Run: headless pygame with SDL's dummy video driver; simulated clock (each Clock.tick advances the game by its frame time, no real sleeping); random seed 0; keys injected as events and as key.get_pressed() state; no mouse input; restart key R tapped at the start of phases 3 and 4.
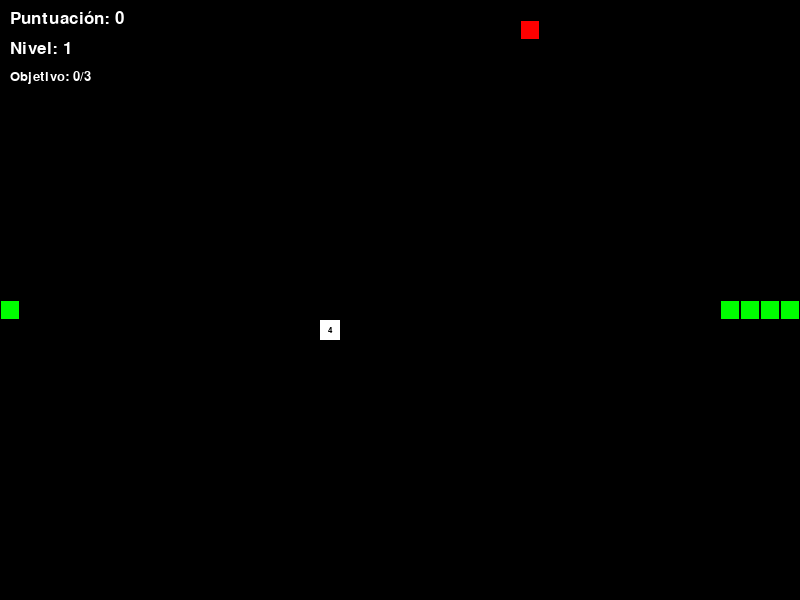
Frame 1 of 4 · flips 1–60 · no input
Frame 2 of 4 · flips 61–180 · tapped SPACE, RETURN · held RIGHT (→), D · screen unchanged from frame 1, image omitted
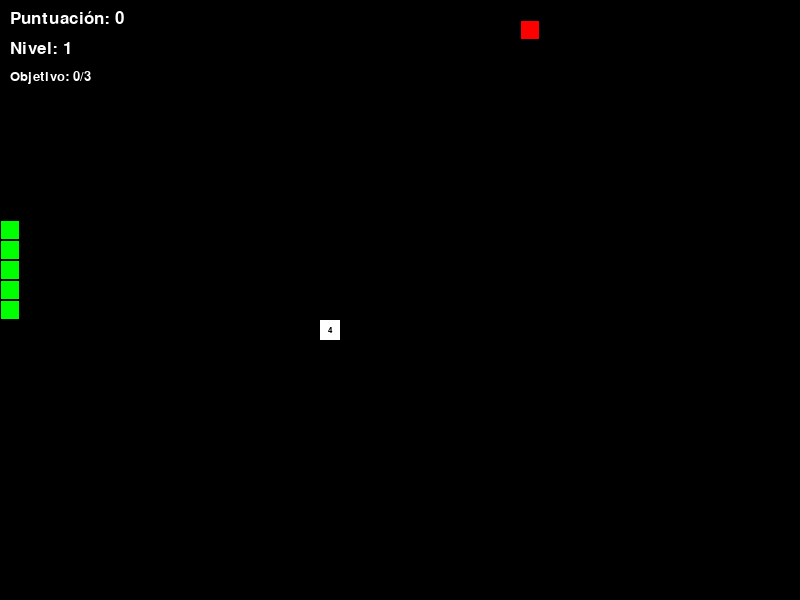
Frame 3 of 4 · flips 181–300 · tapped R · held DOWN (↓), S
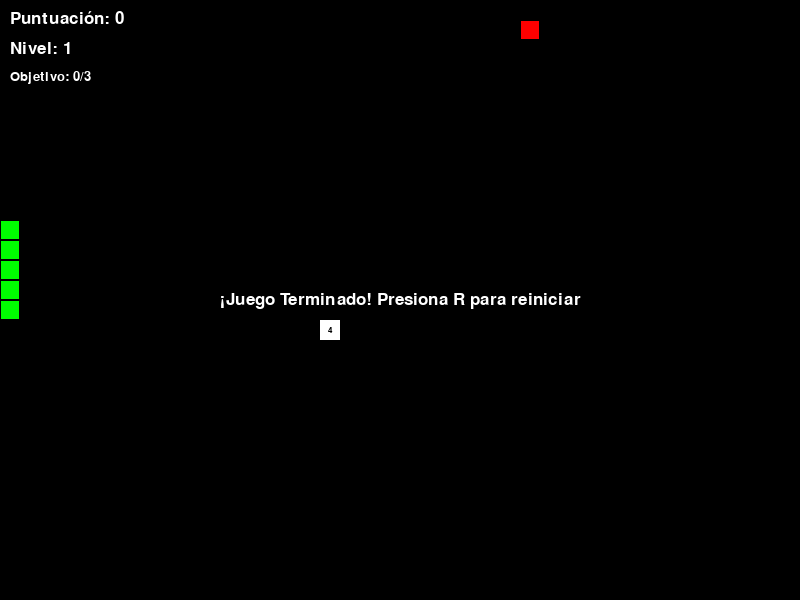
Frame 4 of 4 · flips 301–420 · tapped R · held LEFT (←), A, UP (↑), W

The pygame program that drew these frames:

import pygame
import random
import sys
import time

# Inicializar Pygame
pygame.init()

# Constantes
WIDTH, HEIGHT = 800, 600
GRID_SIZE = 20
GRID_WIDTH = WIDTH // GRID_SIZE
GRID_HEIGHT = HEIGHT // GRID_SIZE
INITIAL_FPS = 10
FPS_INCREASE = 2  # How much FPS increases per level
MAX_FPS = 25  # Maximum FPS to prevent the game from becoming too fast
INITIAL_LEVEL_TARGET = 3  # Points needed to complete first level

# Colores
BLACK = (0, 0, 0)
GREEN = (0, 255, 0)
RED = (255, 0, 0)
WHITE = (255, 255, 255)

# Direcciones
UP = (0, -1)
DOWN = (0, 1)
LEFT = (-1, 0)
RIGHT = (1, 0)

class Snake:
    def __init__(self):
        start_x = GRID_WIDTH // 2
        start_y = GRID_HEIGHT // 2
        # Inicializar la serpiente con 5 segmentos en línea horizontal
        self.positions = [(start_x - i, start_y) for i in range(5)]
        self.direction = RIGHT
        self.length = 5
        self.score = 0

    def get_head_position(self):
        return self.positions[0]

    def update(self):
        cur = self.get_head_position()
        x, y = self.direction
        new = ((cur[0] + x) % GRID_WIDTH, (cur[1] + y) % GRID_HEIGHT)
        
        if new in self.positions[1:]:
            return False  # Game over
        
        self.positions.insert(0, new)
        if len(self.positions) > self.length:
            self.positions.pop()
        return True

    def reset(self):
        start_x = GRID_WIDTH // 2
        start_y = GRID_HEIGHT // 2
        self.positions = [(start_x - i, start_y) for i in range(5)]
        self.direction = RIGHT
        self.length = 5
        self.score = 0

    def render(self, surface):
        for p in self.positions:
            rect = pygame.Rect(p[0] * GRID_SIZE, p[1] * GRID_SIZE, GRID_SIZE, GRID_SIZE)
            pygame.draw.rect(surface, GREEN, rect)
            pygame.draw.rect(surface, BLACK, rect, 1)

class Food:
    def __init__(self):
        self.position = (0, 0)
        self.randomize_position()

    def randomize_position(self, avoid_positions=None):
        if avoid_positions is None:
            avoid_positions = []
        while True:
            self.position = (random.randint(0, GRID_WIDTH - 1), 
                           random.randint(0, GRID_HEIGHT - 1))
            if self.position not in avoid_positions:
                break

    def render(self, surface):
        rect = pygame.Rect(self.position[0] * GRID_SIZE, 
                          self.position[1] * GRID_SIZE, 
                          GRID_SIZE, GRID_SIZE)
        pygame.draw.rect(surface, RED, rect)
        pygame.draw.rect(surface, BLACK, rect, 1)

class Trap:
    def __init__(self, permanent=False):
        self.position = (0, 0)
        self.active = False  # Start inactive
        self.permanent = permanent
        self.spawn_time = 0
        self.duration = float('inf') if permanent else 5  # Permanent traps last forever

    def spawn(self, avoid_positions):
        self.position = (random.randint(0, GRID_WIDTH - 1), 
                        random.randint(0, GRID_HEIGHT - 1))
        while self.position in avoid_positions:
            self.position = (random.randint(0, GRID_WIDTH - 1), 
                           random.randint(0, GRID_HEIGHT - 1))
        self.active = True
        self.spawn_time = time.time()

    def update(self):
        if self.active and (time.time() - self.spawn_time > self.duration):
            self.active = False
            return True  # Indicates trap expired
        return False

    def render(self, surface):
        if self.active:
            rect = pygame.Rect(self.position[0] * GRID_SIZE,
                             self.position[1] * GRID_SIZE,
                             GRID_SIZE, GRID_SIZE)
            color = WHITE  # Todas las trampas son blancas
            pygame.draw.rect(surface, color, rect)
            # Mostrar temporizador solo para trampas no permanentes
            if not self.permanent:
                time_left = max(0, int(self.duration - (time.time() - self.spawn_time)))
                font = pygame.font.SysFont('Arial', 12)
                text = font.render(str(time_left), True, BLACK)  # Texto en negro para mejor visibilidad
                text_rect = text.get_rect(center=rect.center)
                surface.blit(text, text_rect)

def add_trap(snake, food, traps):
    trap = Trap(permanent=False)
    avoid_positions = snake.positions + [food.position] + [t.position for t in traps if t.active]
    trap.spawn(avoid_positions)
    traps.append(trap)
    return True

def main():
    # Configuración de la ventana
    screen = pygame.display.set_mode((WIDTH, HEIGHT))
    pygame.display.set_caption('Snake Game')
    clock = pygame.time.Clock()
    font = pygame.font.SysFont('Arial', 25)
    small_font = pygame.font.SysFont('Arial', 20)

    snake = Snake()
    food = Food()
    # Crear lista de trampas (las añadiremos dinámicamente)
    traps = []
    
    game_over = False
    level = 1
    current_fps = INITIAL_FPS
    score = 0
    level_target = INITIAL_LEVEL_TARGET
    last_trap_spawn = 0  # Seguimiento de cuándo se generó la última trampa
    trap_spawn_interval = 3  # Segundos entre generación de trampas
    max_traps = 5  # Número máximo de trampas que pueden estar activas a la vez

    # Posicionar trampas y comida
    def reset_game_state():
        nonlocal score, level_target, level, current_fps
        snake.reset()
        food.randomize_position()
        
        # Reiniciar estado del juego
        score = 0
        level = 1
        level_target = INITIAL_LEVEL_TARGET
        current_fps = INITIAL_FPS
        return False  # game_over = False
    
    game_over = reset_game_state()
    add_trap(snake, food, traps)
    last_trap_spawn = time.time()

    while True:
        for event in pygame.event.get():
            if event.type == pygame.QUIT:
                pygame.quit()
                sys.exit()
            elif event.type == pygame.KEYDOWN:
                if game_over:
                    if event.key == pygame.K_r:
                        traps.clear()  # Limpiar trampas al reiniciar
                        game_over = reset_game_state()
                        add_trap(snake, food, traps)
                        last_trap_spawn = time.time()
                else:
                    if event.key == pygame.K_UP and snake.direction != DOWN:
                        snake.direction = UP
                    elif event.key == pygame.K_DOWN and snake.direction != UP:
                        snake.direction = DOWN
                    elif event.key == pygame.K_LEFT and snake.direction != RIGHT:
                        snake.direction = LEFT
                    elif event.key == pygame.K_RIGHT and snake.direction != LEFT:
                        snake.direction = RIGHT

        if not game_over:
            # Actualizar serpiente
            if not snake.update():
                game_over = True
                continue

            head_pos = snake.get_head_position()
            
            # Comprobar colisión con trampas
            for trap in traps:
                if trap.active and head_pos == trap.position:
                    # Encontrar el segmento que chocó con la trampa
                    for i, pos in enumerate(snake.positions):
                        if pos == head_pos:
                            # Eliminar el segmento que chocó con la trampa
                            snake.positions = snake.positions[:i] + snake.positions[i+1:]
                            snake.length = len(snake.positions)
                            
                            # Si no quedan segmentos, juego terminado
                            if snake.length == 0:
                                game_over = True
                                break
                                
                            # Solo las trampas temporales desaparecen al colisionar
                            if not trap.permanent:
                                trap.active = False
                            break
                    break
            
            # Comprobar si la serpiente come la comida
            if head_pos == food.position:
                snake.length += 1
                score += 1
                
                # Verificar si sube de nivel
                if score >= level_target:
                    level += 1
                    level_target *= 2  # Duplicar el objetivo para el siguiente nivel
                    current_fps = min(INITIAL_FPS + (level - 1) * FPS_INCREASE, MAX_FPS)
                    # Limpiar trampas existentes y añadir una inicial para el nuevo nivel
                    traps.clear()
                    add_trap(snake, food, traps)
                    last_trap_spawn = time.time()
                    
                    # Reposicionar comida
                    avoid = snake.positions + [t.position for t in traps]
                    food.randomize_position(avoid)
                
                # Obtener nueva posición de la comida (evitando la serpiente y trampas activas)
                avoid_positions = snake.positions.copy()
                avoid_positions.extend(t.position for t in traps if t.active)
                food.randomize_position(avoid_positions)
            
            # Generar nueva trampa cada pocos segundos si estamos por debajo del máximo de trampas
            current_time = time.time()
            if (current_time - last_trap_spawn >= trap_spawn_interval and 
                len(traps) < max_traps):
                if add_trap(snake, food, traps):
                    last_trap_spawn = current_time
            
            # Actualizar todas las trampas
            for trap in traps[:]:  # Crear una copia para eliminación segura
                if trap.update() and not trap.active:
                    traps.remove(trap)

        # Dibujar
        screen.fill(BLACK)
        snake.render(screen)
        food.render(screen)
        # Renderizar todas las trampas activas
        for trap in traps:
            if trap.active:
                trap.render(screen)

        # Mostrar información
        score_text = font.render(f'Puntuación: {score}', True, WHITE)
        level_text = font.render(f'Nivel: {level}', True, WHITE)
        target_text = small_font.render(f'Objetivo: {score}/{level_target}', True, WHITE)
        
        screen.blit(score_text, (10, 10))
        screen.blit(level_text, (10, 40))
        screen.blit(target_text, (10, 70))

        if game_over:
            game_over_text = font.render('¡Juego Terminado! Presiona R para reiniciar', True, WHITE)
            text_rect = game_over_text.get_rect(center=(WIDTH//2, HEIGHT//2))
            screen.blit(game_over_text, text_rect)

        pygame.display.flip()
        clock.tick(current_fps)

if __name__ == "__main__":
    main()
